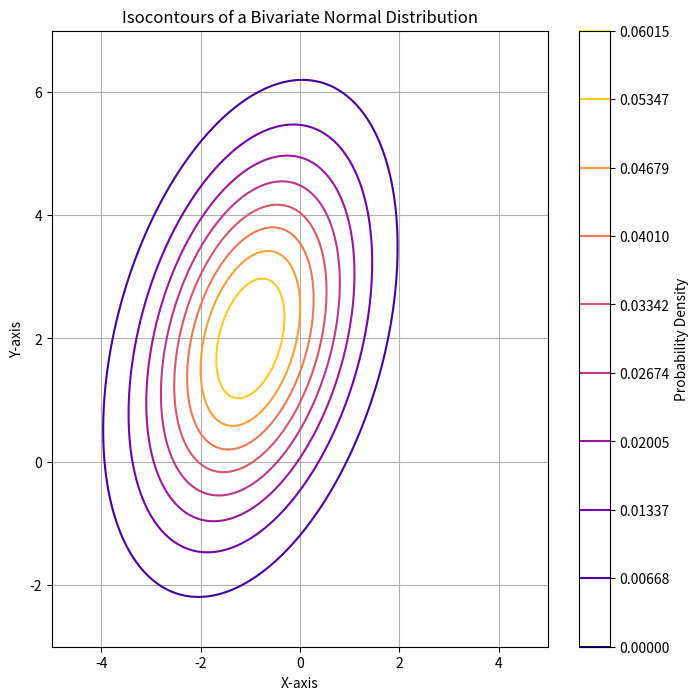

Write the Python code that produced this figure.
import numpy as np
import matplotlib.pyplot as plt
from scipy.stats import multivariate_normal

E = np.array([-1, 2])
var = np.array([[2, 1], [1, 4]])

x, y = np.mgrid[-5:5:.01, -3:7:.01]
pos = np.dstack((x, y))

rv = multivariate_normal(E, var)
pdf = rv.pdf(pos)

# Plot the isocontours of the PDF
plt.figure(figsize=(8, 8))
plt.contour(x, y, pdf, levels=np.linspace(np.min(pdf), np.max(pdf), 10), cmap='plasma')
plt.colorbar(label='Probability Density')
plt.title('Isocontours of a Bivariate Normal Distribution')
plt.xlabel('X-axis')
plt.ylabel('Y-axis')
plt.grid(True)
plt.show()
